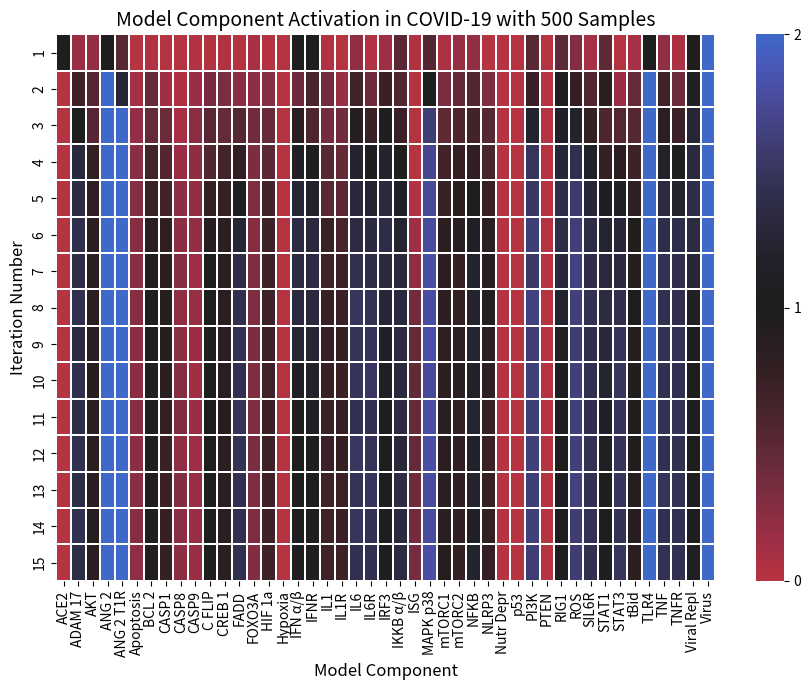

Generate this figure with matplotlib:
import numpy as np
import matplotlib.pyplot as plt
import matplotlib.colors as colors
import matplotlib.cm as cm
import seaborn as sns

# Define constants
N_STATES = 3
N_ITER = 15
ORDERS = 500

def OR(*args):
    return np.mean(args)
def AND(*args):
    return np.min(args)
def NOT(value):
    return N_STATES - value

class Pneumocyte:
    def __init__(self, x=None):
        if x is None:
            self.x = {
                "ACE2": 0,
                "ADAM_17": 0,
                "AKT": 0,
                "ANG_2": 0,
                "ANG_2_T1R": 0,
                "Apoptosis": 0,
                "BCL_2": 0,
                "CASP1": 0,
                "CASP8": 0,
                "CASP9": 0,
                "C_FLIP": 0,
                "CREB_1": 0,
                "FADD": 0,
                "FOXO3A": 0,
                "HIF_1a": 0,
                "Hypoxia": 0,
                "IFN_a_b": 0,
                "IFNR": 0,
                "IL1": 0,
                "IL1R": 0,
                "IL6": 0,
                "IL6R": 0,
                "IRF3": 0,
                "IKKB_a_b": 0,
                "ISG": 0,
                "MAPK_p38": 0,
                "mTORC1": 0,
                "mTORC2": 0,
                "NFKB": 0,
                "NLRP3": 0,
                "Nutr_Depr": 0,
                "p53": 0,
                "PI3K": 0,
                "PTEN": 0,
                "RIG1": 0,
                "ROS": 0,
                "SIL6R": 0,
                "STAT1": 0,
                "STAT3": 0,
                "tBid": 0,
                "TLR4": 0,
                "TNF": 0,
                "TNFR": 0,
                "Viral_Repl": 0,
                "Virus": 0
            }
        else:
            self.x = x

    def ACE2(self):
        return self.x["FOXO3A"] - OR(self.x["Virus"], self.x["ADAM_17"])
    def ADAM_17(self):
        return OR(self.x["ANG_2_T1R"], self.x["HIF_1a"])
    def AKT(self):
        return OR(self.x["mTORC2"], self.x["PI3K"], self.x["FOXO3A"])
    def ANG_2(self):
        return NOT(self.x["ACE2"])
    def ANG_2_T1R(self):
        return self.x["ANG_2"]
    def Apoptosis(self):
        return OR(self.x["CASP8"], self.x["CASP9"])
    def BCL_2(self):
        return OR(self.x["NFKB"], self.x["CREB_1"], self.x["HIF_1a"]) - self.x["p53"]
    def CASP1(self):
        return self.x["NLRP3"]
    def CASP8(self):
        return OR(self.x["FADD"], self.x["p53"]) - OR(self.x["C_FLIP"], self.x["FOXO3A"])
    def CASP9(self):
        return OR(self.x["C_FLIP"], self.x["FOXO3A"]) - self.x["BCL_2"]
    def C_FLIP(self):
        return self.x["NFKB"] - self.x["FOXO3A"]
    def CREB_1(self):
        return self.x["AKT"]
    def FADD(self):
        return self.x["TNFR"]
    def FOXO3A(self):
        return OR(self.x["STAT3"], self.x["MAPK_p38"], self.x["Nutr_Depr"]) - OR(self.x["IKKB_a_b"], self.x["AKT"])
    def HIF_1a(self):
        return AND(OR(self.x["NFKB"], self.x["mTORC1"]), OR(self.x["ROS"], self.x["Hypoxia"]))
    def Hypoxia(self):
        return self.x["Hypoxia"]
    def IFN_a_b(self):
        return self.x["IRF3"]
    def IFNR(self):
        return self.x["IFN_a_b"]
    def IL1(self):
        return OR(self.x["CASP1"], self.x["CASP8"], self.x["NFKB"])
    def IL1R(self):
        return self.x["IL1"]
    def IL6(self):
        return OR(self.x["NFKB"], self.x["MAPK_p38"])
    def IL6R(self):
        return self.x["IL6"]
    def IRF3(self):
        return self.x["RIG1"]
    def IKKB_a_b(self):
        return OR(self.x["TLR4"], self.x["IL1R"], self.x["TNFR"], self.x["AKT"])
    def ISG(self):
        return self.x["STAT1"] - self.x["Viral_Repl"]
    def MAPK_p38(self):
        return OR(self.x["ANG_2_T1R"], self.x["TLR4"], self.x["ROS"])
    def mTORC1(self):
        return self.x["AKT"] - self.x["p53"]
    def mTORC2(self):
        return self.x["PI3K"] - self.x["mTORC1"]
    def NFKB(self):
        return OR(self.x["IKKB_a_b"], self.x["ROS"]) - self.x["FOXO3A"]
    def NLRP3(self):
        return AND(self.x["NFKB"], self.x["RIG1"])
    def Nutr_Depr(self):
        return self.x["Nutr_Depr"]
    def p53(self):
        return OR(self.x["Hypoxia"], self.x["Nutr_Depr"]) - self.x["Virus"]
    def PI3K(self):
        return OR(self.x["TLR4"], self.x["ROS"], self.x["IL6R"]) - self.x['PTEN']
    def PTEN(self):
        return self.x["p53"]
    def RIG1(self):
        return self.x["Viral_Repl"]
    def ROS(self):
        return OR(self.x["ANG_2_T1R"], self.x["MAPK_p38"]) - self.x["FOXO3A"]
    def SIL6R(self):
        return OR(self.x["ADAM_17"], self.x["IL6"])
    def STAT1(self):
        return self.x["IFNR"]
    def STAT3(self):
        return self.x["IL6R"]
    def tBid(self):
        return OR(self.x["CASP8"], self.x["ROS"])
    def TLR4(self):
        return self.x["Virus"]
    def TNF(self):
        return OR(self.x["ADAM_17"], self.x["NFKB"], self.x["MAPK_p38"])
    def TNFR(self):
        return self.x["TNF"]
    def Viral_Repl(self):
        return (OR(self.x["Virus"], self.x["mTORC1"]) - self.x["ISG"])
    def Virus(self):
        return self.x["Virus"]
    
    def get_oper(self, component):
        return lambda: self.x.__setitem__(component, getattr(self, component)())

    def update_state(self, x, index, update_func, n_states=N_STATES):
        self.x = x
        current_state = self.x[index]
        update_func()
        new_state = self.x[index]

        if new_state > current_state:
            current_state += 1
        elif new_state < current_state:
            current_state -= 1

        if current_state < 0:
            current_state = 0
        elif current_state > (n_states - 1):
            current_state = n_states - 1

        return current_state

def BN(components, n_iter=N_ITER, orders=ORDERS, n_states=N_STATES):
    '''
    components: list of components in the model
    n_iter: number of iterations to run the model
    orders: number of orders to run the model
    n_states: number of states for each component
    '''

    cell = Pneumocyte()
    operations = {component: cell.get_oper(component) for component in components}
    indices = np.arange(len(operations))
    temp_mat = np.zeros((n_iter, len(operations), orders))

    for order in np.arange(orders):
        cell.x = {component: 0 for component in components}
        cell.x["Virus"] = n_states - 1
        cell.x["IFN_a_b"] = n_states - 1
        cell.x["ACE2"] = n_states - 1
        cell.x["TSC2"] = n_states - 1
        cell.x["Nutr_Depr"] = 0 # n_states - 1
        cell.x["Hypoxia"] = 0

        for i in np.arange(n_iter):
            np.random.shuffle(indices)
            for idx in indices:
                key = components[idx]
                if key in operations:
                    component, operation_lambda = key, operations[key]
                    cell.x[component] = cell.update_state(cell.x, component, operation_lambda, n_states)
                else:
                    raise NotImplementedError(f"Operation for '{key}' not defined in 'operations'")
            indices = np.sort(indices)
            temp_mat[i, :, order] = [cell.x[components[a]] for a in indices]

    # print components in alphabetical order in the form of [a, b, c, ...]
    # print("[" + ", ".join([f"\"{x}\"" for x in sorted(components, key=lambda x: x.lower())]) + "]")

    return temp_mat

def main():
    np.random.seed(0)
    fig, ax = plt.subplots(1, 1, figsize=(9, 7))
    plt.rcParams['figure.dpi'] = 300

    components = list(Pneumocyte().x.keys())
    mat = np.average(BN(components, N_ITER, ORDERS, N_STATES), axis=2)

    cmap = cm.get_cmap('icefire_r')

    def truncate_colormap(cmap, minval=0.0, maxval=1.0, n=100):
        new_cmap = colors.LinearSegmentedColormap.from_list(
            'truncated_%s' % cmap.name,
            cmap(np.linspace(minval, maxval, n)))
        return new_cmap

    yticklabels = [str(x) for x in 1 + np.arange(N_ITER)]
    components = [x.replace("_a_b", " α/β").replace("_", " ") for x in components]

    ax = sns.heatmap(mat, cmap=truncate_colormap(cmap, 0.25, 0.75, n=200),
                     linewidths=.05, xticklabels=components,
                     yticklabels=yticklabels, vmin=0, vmax=N_STATES-1, alpha=1)
    ax.tick_params(axis='y', which='major', labelsize=10)

    colorbar = ax.collections[0].colorbar
    colorbar.set_ticks(np.arange(0, N_STATES, 1))
    colorbar.set_ticklabels([str(int(i)) for i in np.arange(0, N_STATES, 1)])

    ax.set_xlabel('Model Component', fontsize=12)
    ax.set_ylabel('Iteration Number', fontsize=12)
    ax.set_title(
        f'Model Component Activation in COVID-19 with {ORDERS} Samples',
        fontsize=14)
    
    plt.tight_layout()
    fig.savefig('plot.png')

if __name__ == '__main__':
    main()
    print("Complete")
